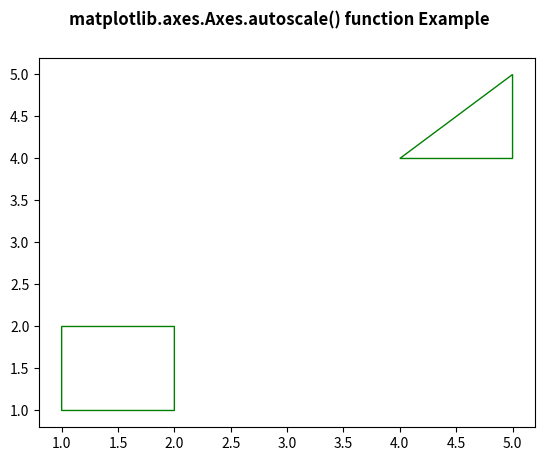

The script that saved this image:
# Implementation of matplotlib function
import numpy as np
from matplotlib.path import Path
from matplotlib.patches import PathPatch
import matplotlib.pyplot as plt


vertices = []
codes = []

codes = [Path.MOVETO] + [Path.LINETO]*3 + [Path.CLOSEPOLY]
vertices = [(1, 1), (1, 2), (2, 2),
			(2, 1), (0, 0)]

codes += [Path.MOVETO] + [Path.LINETO]*2 + [Path.CLOSEPOLY]
vertices += [(4, 4), (5, 5), (5, 4),
			(0, 0)]

vertices = np.array(vertices, float)
path = Path(vertices, codes)

pathpatch = PathPatch(path, facecolor ='None',
					edgecolor ='green')

fig, ax = plt.subplots()
ax.add_patch(pathpatch)
ax.autoscale()

fig.suptitle('matplotlib.axes.Axes.autoscale() function Example\n', fontweight ="bold")
fig.canvas.draw()
plt.show()
